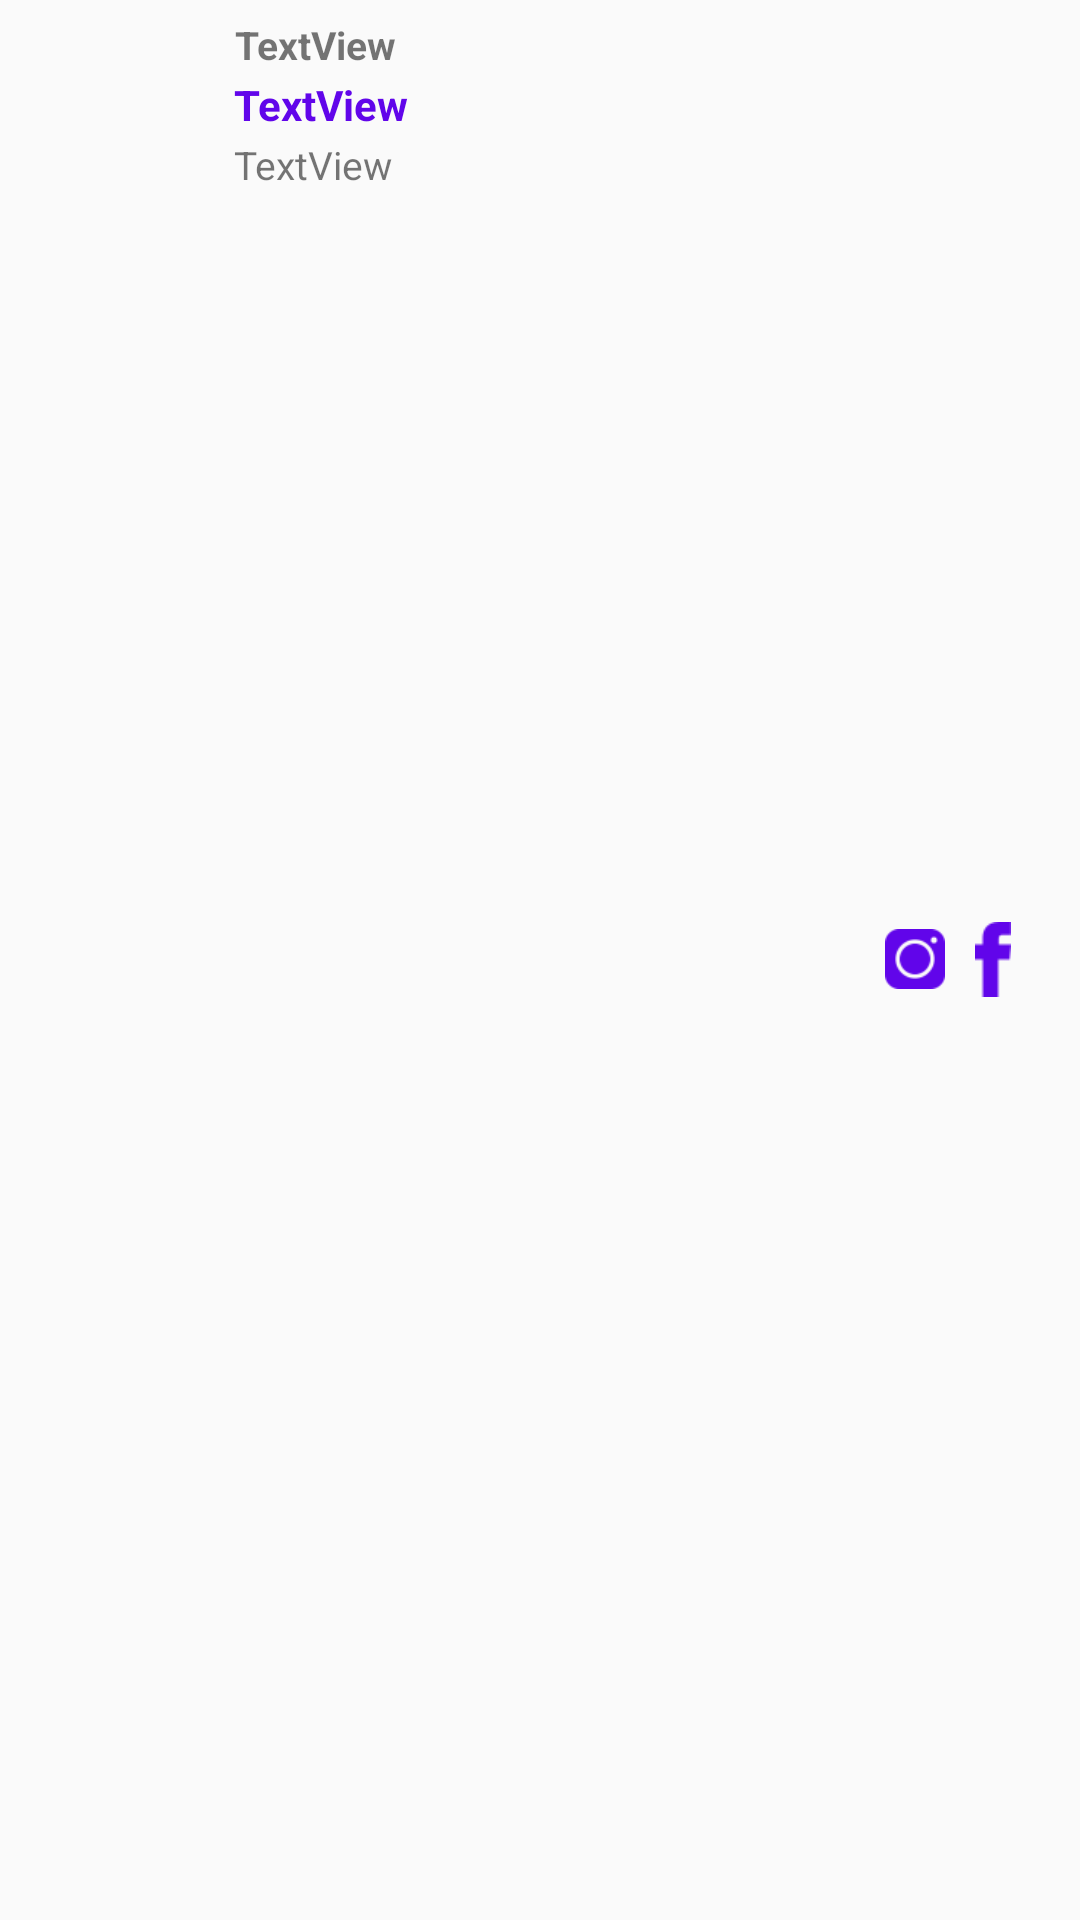

Android layout source for this screen:
<!-- AndroidManifest.xml: application theme AppTheme.NoActionBar -->
<!-- res/layout/user_row_item.xml -->
<?xml version="1.0" encoding="utf-8"?>
<RelativeLayout xmlns:android="http://schemas.android.com/apk/res/android"
    xmlns:app="http://schemas.android.com/apk/res-auto"
    android:layout_width="match_parent"
    android:layout_height="wrap_content"
    android:background="?attr/selectableItemBackground"
    android:clickable="true"
    android:paddingBottom="5dp"
    android:paddingLeft="8dp"
    android:paddingRight="8dp"
    android:paddingTop="5dp">

    <ImageView
        android:id="@+id/thumbnail"
        android:layout_width="60dp"
        android:layout_height="60dp"
        android:layout_centerVertical="true" />

    <TextView
        android:id="@+id/departman"
        android:layout_width="wrap_content"
        android:layout_height="20dp"
        android:layout_alignParentTop="true"
        android:layout_marginLeft="10dp"
        android:layout_toEndOf="@+id/thumbnail"
        android:layout_toRightOf="@+id/thumbnail"
        android:gravity="center"
        android:text="TextView"
        android:textSize="13sp"
        android:textStyle="bold" />

    <TextView
        android:id="@+id/isim"
        android:layout_width="wrap_content"
        android:layout_height="20dp"
        android:layout_alignLeft="@+id/departman"
        android:layout_alignStart="@+id/departman"
        android:layout_below="@+id/departman"
        android:gravity="center"
        android:text="TextView"
        android:textColor="@color/colorMainPurple"
        android:textSize="14sp"
        android:textStyle="bold" />

    <TextView
        android:id="@+id/mail"
        android:layout_width="wrap_content"
        android:layout_height="20dp"
        android:layout_alignLeft="@+id/isim"
        android:layout_alignStart="@+id/isim"
        android:layout_below="@+id/isim"
        android:gravity="center"
        android:text="TextView"
        android:textSize="13sp" />

    <LinearLayout
        android:layout_width="wrap_content"
        android:layout_height="wrap_content"
        android:layout_centerVertical="true"
        android:layout_alignParentEnd="true"
        android:layout_marginRight="15dp"
        android:orientation="horizontal"
        android:layout_alignParentRight="true">

        <ImageButton
            android:id="@+id/imageButton_insta"
            android:layout_width="20dp"
            android:layout_gravity="center"
            android:layout_height="20dp"
            android:background="@drawable/instagram" />

        <ImageButton
            android:id="@+id/imageButton_face"
            android:layout_width="12dp"
            android:layout_height="25dp"
            android:layout_gravity="center"
            android:layout_marginLeft="10dp"
            android:background="@drawable/facebook" />

    </LinearLayout>

</RelativeLayout>
<!-- resources referenced by this layout -->
<resources>
  <color name="colorMainPurple">#6105ea</color>
  <!-- drawable facebook: png bitmap (drawable, 478 bytes) -->
  <!-- drawable instagram: png bitmap (drawable, 1551 bytes) -->
  <style name="AppTheme.NoActionBar">
          <item name="windowActionBar">false</item>
          <item name="windowNoTitle">true</item>
      </style>
</resources>
